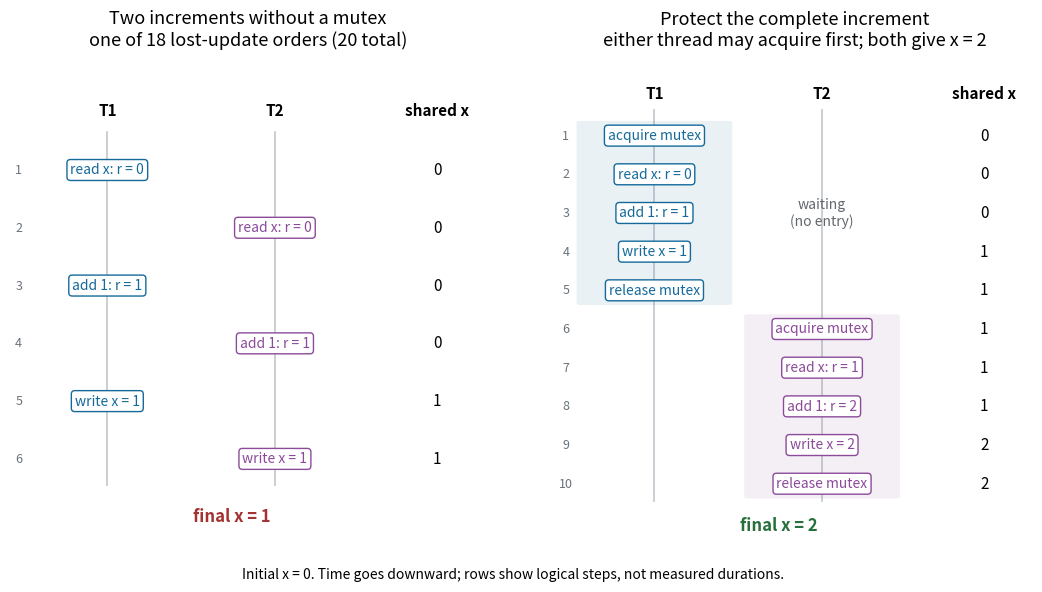

Here is the Python script that generated this plot: (Note: this script raises an exception after producing the figure.)
"""Generate mutual-exclusion-lost-update-timelines.png in the working directory.

Tested with Python 3.14, matplotlib 3.10.7 and numpy 2.3.5.
The events are abstract sequentially consistent transitions, not machine code.
"""

from collections import Counter
from itertools import combinations
from pathlib import Path
import json

import matplotlib.pyplot as plt
from matplotlib.patches import FancyBboxPatch


def run_schedule(schedule, protected=False):
    """Execute one schedule; an unavailable acquisition is not an enabled step."""
    pcs, registers, shared, owner, trace = [0, 0], [None, None], 0, None, []
    for thread in schedule:
        pc = pcs[thread]
        if protected:
            if pc == 0:
                if owner is not None:
                    return None
                owner = thread
                label = "acquire mutex"
            elif pc == 4:
                assert owner == thread
                owner = None
                label = "release mutex"
            else:
                assert owner == thread
                label = None
            operation = pc - 1
        else:
            label, operation = None, pc
        if label is None:
            if operation == 0:
                registers[thread] = shared
                label = f"read x: r = {shared}"
            elif operation == 1:
                registers[thread] += 1
                label = f"add 1: r = {registers[thread]}"
            elif operation == 2:
                shared = registers[thread]
                label = f"write x = {shared}"
            else:
                raise AssertionError("Invalid program counter")
        pcs[thread] += 1
        trace.append((thread, label, shared))
    assert pcs == ([5, 5] if protected else [3, 3])
    return shared, trace


def enumerate_schedules(steps, protected=False):
    outcomes = Counter()
    for positions in combinations(range(2 * steps), steps):
        selected = set(positions)
        schedule = [0 if i in selected else 1 for i in range(2 * steps)]
        result = run_schedule(schedule, protected)
        if result is not None:
            outcomes[result[0]] += 1
    return outcomes


def draw_timeline(ax, trace, title, subtitle, protected):
    colors = ["#156a9a", "#8b4b9a"]
    ax.set_xlim(-0.9, 3.5)
    ax.set_ylim(len(trace) + 0.3, -1.8)
    ax.axis("off")
    ax.set_title(title + "\n" + subtitle, fontsize=13, pad=15)
    for column, name in zip([0, 1.55, 3.05], ["T1", "T2", "shared x"]):
        ax.text(column, -0.95, name, ha="center", weight="bold", fontsize=11)
    for column in [0, 1.55]:
        ax.plot([column, column], [-0.65, len(trace) - 0.55], color="#c6ccd1", lw=1.3, zorder=0)
    if protected:
        for column, start, stop, color in [(0, 0, 4, colors[0]), (1.55, 5, 9, colors[1])]:
            ax.add_patch(FancyBboxPatch((column - 0.68, start - 0.34), 1.36, stop - start + 0.68,
                                       boxstyle="round,pad=0.04", fc=color, ec="none", alpha=0.09))
        ax.text(1.55, 2, "waiting\n(no entry)", ha="center", va="center", fontsize=10, color="#61686e")
    for i, (thread, label, shared) in enumerate(trace):
        column = 1.55 * thread
        ax.text(-0.82, i, str(i + 1), ha="center", va="center", color="#69727a", fontsize=9)
        ax.text(column, i, label, ha="center", va="center", fontsize=10, color=colors[thread],
                bbox=dict(boxstyle="round,pad=0.25", facecolor="white", edgecolor=colors[thread]))
        ax.text(3.05, i, str(shared), ha="center", va="center", fontsize=11)
    ax.text(1.15, len(trace) - 0.15, f"final x = {trace[-1][2]}", ha="center", va="top", fontsize=12,
            weight="bold", color="#28703b" if protected else "#a43232")


def main():
    unprotected = enumerate_schedules(3)
    protected = enumerate_schedules(5, True)
    assert unprotected == Counter({1: 18, 2: 2})
    assert protected == Counter({2: 2})
    bad = run_schedule([0, 1, 0, 1, 0, 1])
    good = run_schedule([0] * 5 + [1] * 5, True)
    assert bad[0] == 1 and good[0] == 2
    fig, axes = plt.subplots(1, 2, figsize=(10.6, 6.0), facecolor="white")
    draw_timeline(axes[0], bad[1], "Two increments without a mutex", "one of 18 lost-update orders (20 total)", False)
    draw_timeline(axes[1], good[1], "Protect the complete increment", "either thread may acquire first; both give x = 2", True)
    fig.text(0.5, 0.025, "Initial x = 0. Time goes downward; rows show logical steps, not measured durations.",
             ha="center", fontsize=10)
    fig.subplots_adjust(left=0.025, right=0.99, top=0.88, bottom=0.10, wspace=0.15)
    path = Path(__file__).stem + ".png"
    fig.savefig(path, dpi=110, facecolor="white", transparent=False)
    plt.close(fig)
    print(json.dumps({"image": path, "unprotected_orders": dict(unprotected), "mutex_orders": dict(protected)}))


if __name__ == "__main__":
    main()
